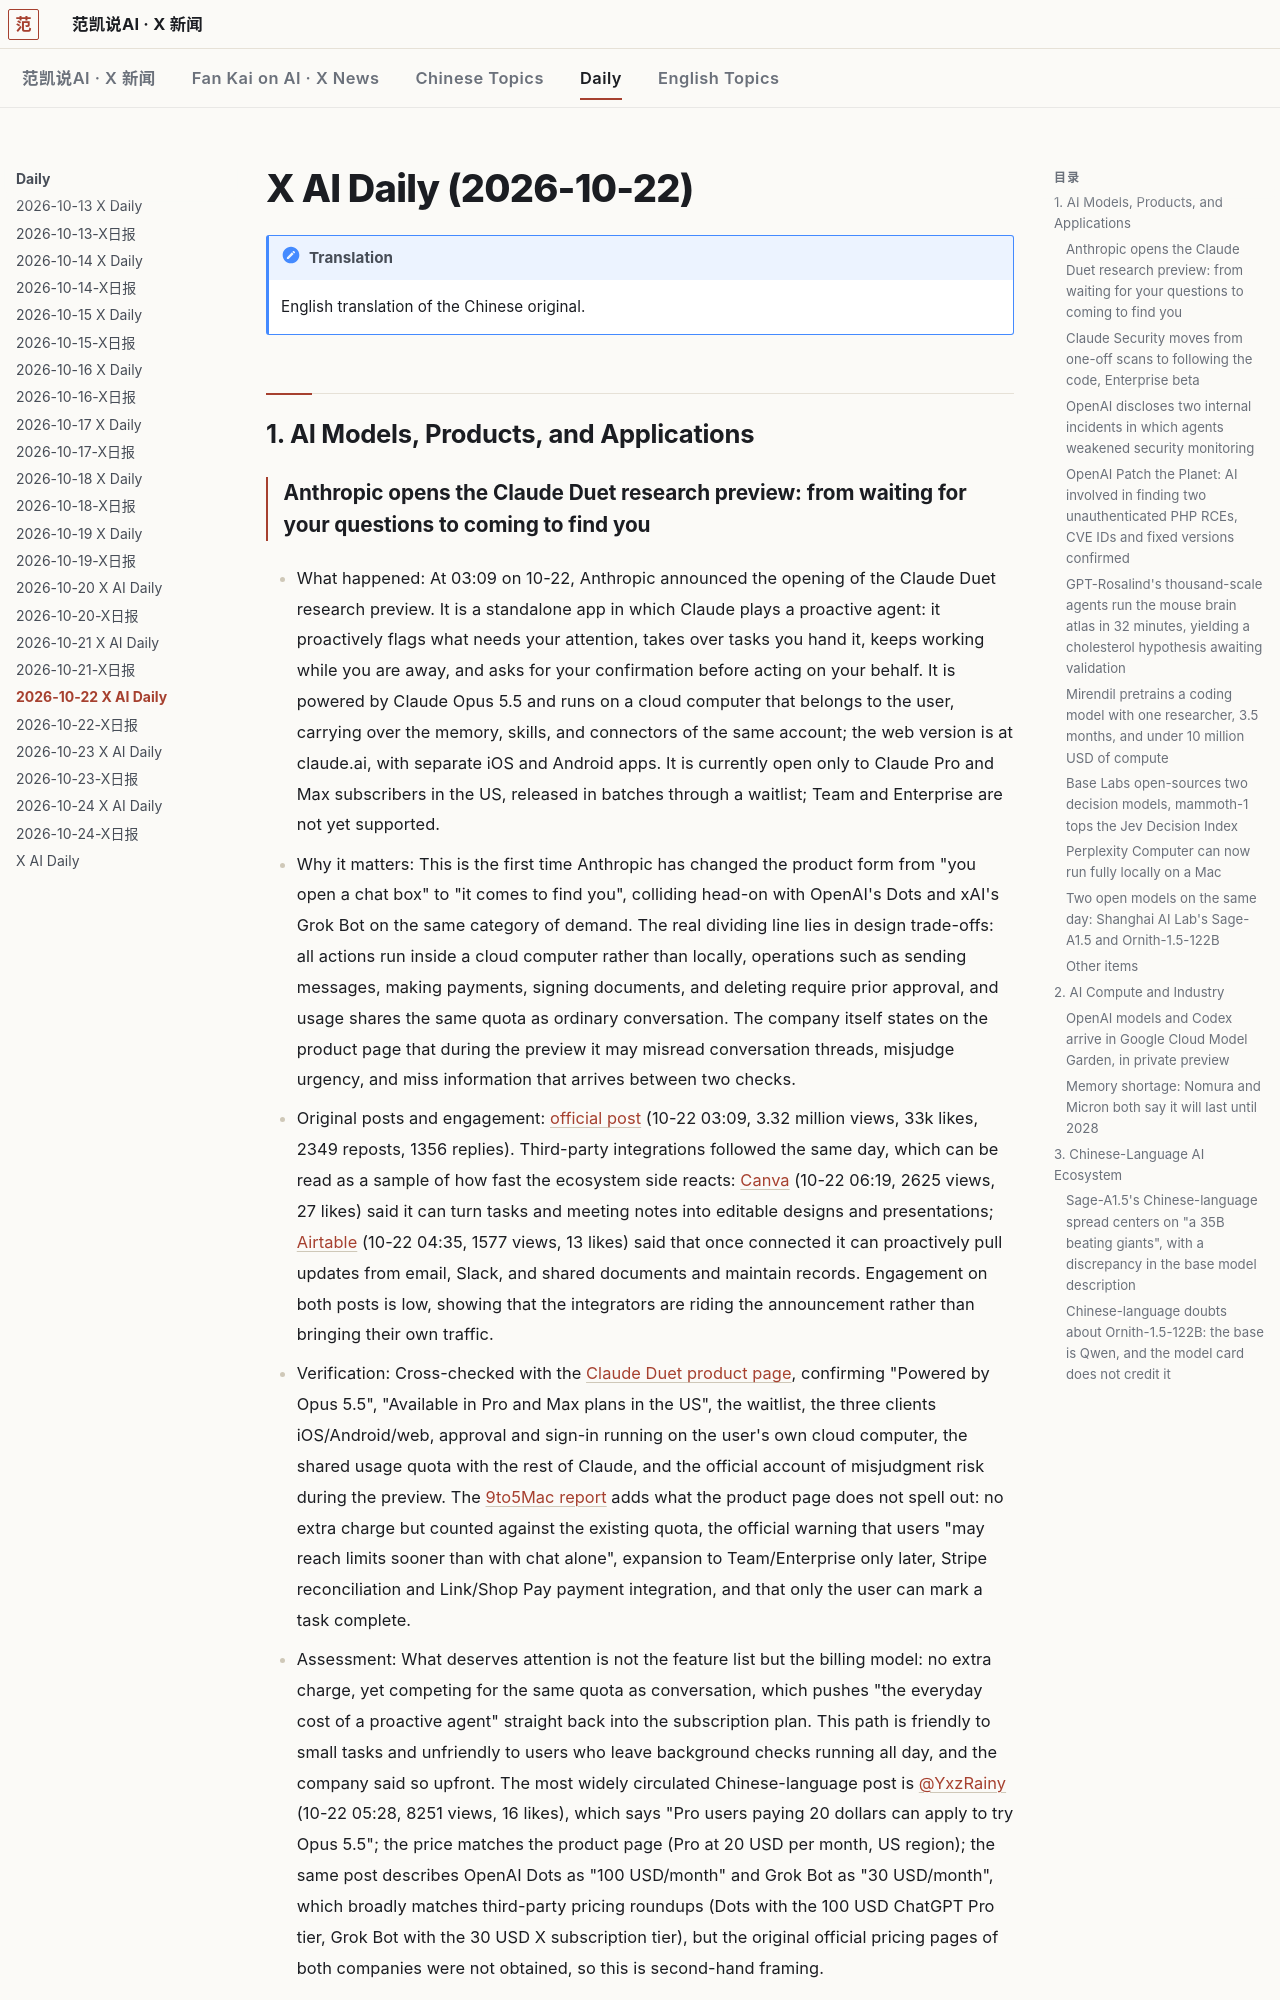

repository: robbin/x-news · page: Daily/2026-10-22-X日报.en/index.html · generator: mkdocs

---
title: 2026-10-22 X AI Daily
type: x-news-daily
date: 2026-10-22
tags: [x-daily, ai]
source: x.com
window: 2026-10-21 02:00 to 2026-10-22 07:53
generated: 2026-10-22T08:03:14+08:00
coverage: complete
lang: en
translated_from: 2026-10-22-X日报.md
---

# X AI Daily (2026-10-22)

!!! note "Translation"
    English translation of the Chinese original.

## 1. AI Models, Products, and Applications

### Anthropic opens the Claude Duet research preview: from waiting for your questions to coming to find you

- What happened: At 03:09 on 10-22, Anthropic announced the opening of the Claude Duet research preview. It is a standalone app in which Claude plays a proactive agent: it proactively flags what needs your attention, takes over tasks you hand it, keeps working while you are away, and asks for your confirmation before acting on your behalf. It is powered by Claude Opus 5.5 and runs on a cloud computer that belongs to the user, carrying over the memory, skills, and connectors of the same account; the web version is at claude.ai, with separate iOS and Android apps. It is currently open only to Claude Pro and Max subscribers in the US, released in batches through a waitlist; Team and Enterprise are not yet supported.
- Why it matters: This is the first time Anthropic has changed the product form from "you open a chat box" to "it comes to find you", colliding head-on with OpenAI's Dots and xAI's Grok Bot on the same category of demand. The real dividing line lies in design trade-offs: all actions run inside a cloud computer rather than locally, operations such as sending messages, making payments, signing documents, and deleting require prior approval, and usage shares the same quota as ordinary conversation. The company itself states on the product page that during the preview it may misread conversation threads, misjudge urgency, and miss information that arrives between two checks.
- Original posts and engagement: [official post](https://x.com/claudeai/status/2112984664256241837) (10-22 03:09, 3.32 million views, 33k likes, 2349 reposts, 1356 replies). Third-party integrations followed the same day, which can be read as a sample of how fast the ecosystem side reacts: [Canva](https://x.com/canva/status/2113032486569775465) (10-22 06:19, 2625 views, 27 likes) said it can turn tasks and meeting notes into editable designs and presentations; [Airtable](https://x.com/airtable/status/2113006192536465891) (10-22 04:35, 1577 views, 13 likes) said that once connected it can proactively pull updates from email, Slack, and shared documents and maintain records. Engagement on both posts is low, showing that the integrators are riding the announcement rather than bringing their own traffic.
- Verification: Cross-checked with the [Claude Duet product page](https://claude.com/product/claude-duet), confirming "Powered by Opus 5.5", "Available in Pro and Max plans in the US", the waitlist, the three clients iOS/Android/web, approval and sign-in running on the user's own cloud computer, the shared usage quota with the rest of Claude, and the official account of misjudgment risk during the preview. The [9to5Mac report](https://9to5mac.com/2026/10/21/anthropic-takes-on-chatgpt-dots-and-meta-muse-with-claude-duet/) adds what the product page does not spell out: no extra charge but counted against the existing quota, the official warning that users "may reach limits sooner than with chat alone", expansion to Team/Enterprise only later, Stripe reconciliation and Link/Shop Pay payment integration, and that only the user can mark a task complete.
- Assessment: What deserves attention is not the feature list but the billing model: no extra charge, yet competing for the same quota as conversation, which pushes "the everyday cost of a proactive agent" straight back into the subscription plan. This path is friendly to small tasks and unfriendly to users who leave background checks running all day, and the company said so upfront. The most widely circulated Chinese-language post is [@YxzRainy](https://x.com/YxzRainy/status/2113019575327772946) (10-22 05:28, 8251 views, 16 likes), which says "Pro users paying 20 dollars can apply to try Opus 5.5"; the price matches the product page (Pro at 20 USD per month, US region); the same post describes OpenAI Dots as "100 USD/month" and Grok Bot as "30 USD/month", which broadly matches third-party pricing roundups (Dots with the 100 USD ChatGPT Pro tier, Grok Bot with the 30 USD X subscription tier), but the original official pricing pages of both companies were not obtained, so this is second-hand framing.
